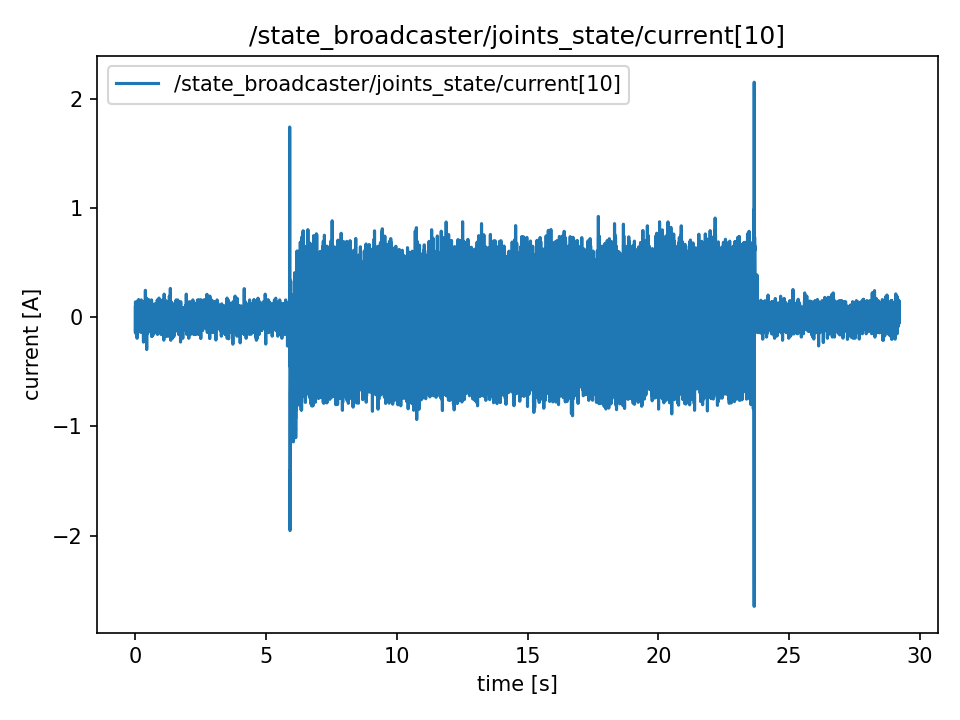

The file beside this chart, header and first rows:
t, value
0.0, 0.088
0.0001593, 0.035
0.0001968, -0.14
0.0002253, -0.035
0.0002537, 0.016
0.0002767, 0.018
0.0003037, -0.123
0.0003265, 0.0
0.0003479, -0.054
0.0003772, -0.035
0.00172, -0.035
0.003587, 0.123
0.005537, 0.14
0.007554, -0.052
0.009492, -0.017
0.01157, -0.07
0.01375, 0.052
0.01555, -0.052
0.01765, 0.086
0.0197, 0.0
0.02169, -0.035
0.02359, -0.035
0.02566, 0.123
0.02759, -0.123
0.03029, 0.052
0.03163, 0.052
0.03351, -0.087
0.03558, 0.106
0.03755, 0.087
0.03953, -0.158
0.04165, 0.087
0.04352, 0.035
0.04554, 0.052
0.04752, -0.017
0.04951, -0.069
0.05142, -0.035
0.05361, -0.017
0.05543, -0.035
0.05742, 0.07
0.05942, 0.052
0.06154, 0.034
0.0635, -0.052
0.06557, -0.193
0.06742, 0.035
0.06944, 0.07
0.07145, -0.017
0.07345, 0.034
0.07544, -0.088
0.07744, -0.035
0.07944, 0.052
0.08146, -0.175
0.08344, 0.07
0.08544, 0.142
0.08744, 0.035
0.08944, 0.035
0.09142, -0.088
0.0935, 0.07
0.09545, 0.105
0.09744, 0.035
0.09942, -0.14
... 14,557 more rows
